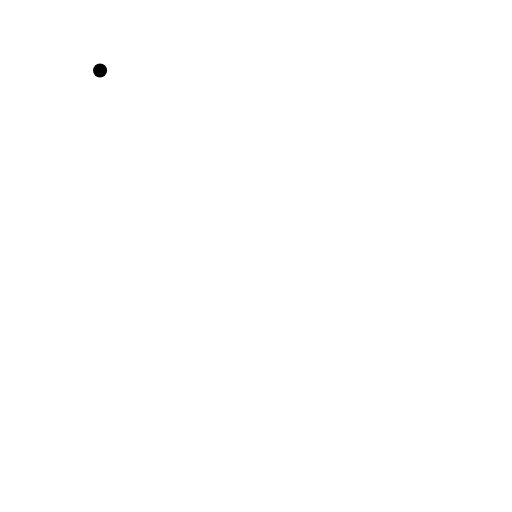
t = 0.00 s
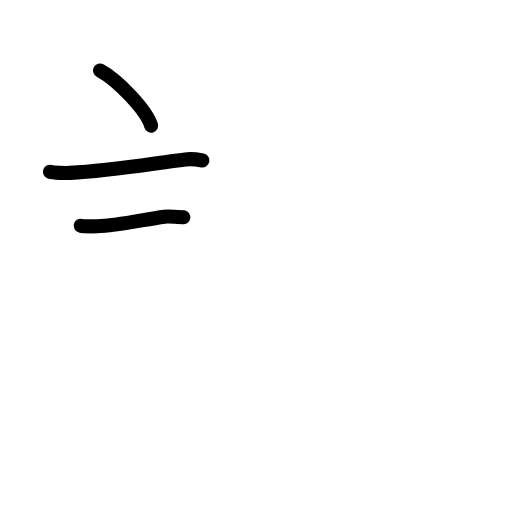
t = 2.75 s
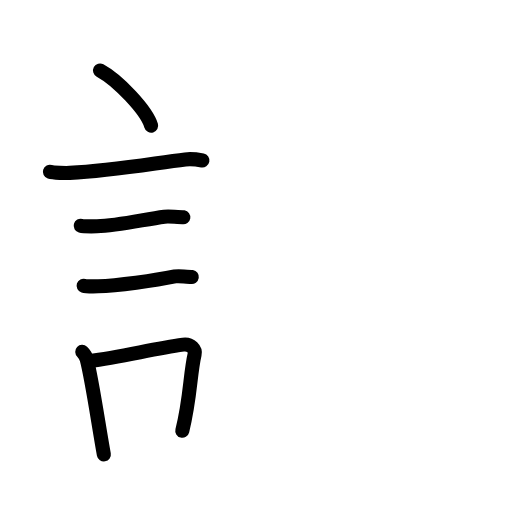
t = 5.58 s
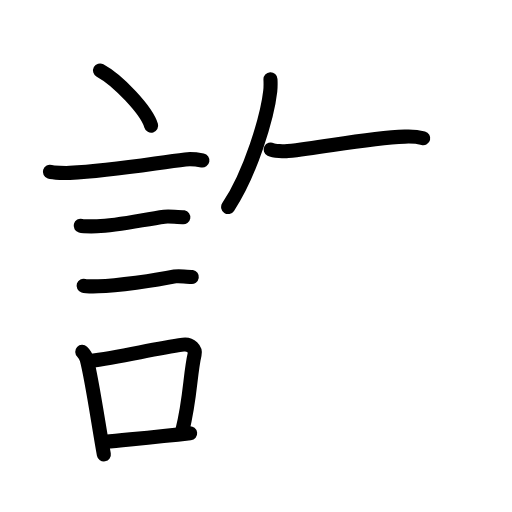
t = 8.42 s
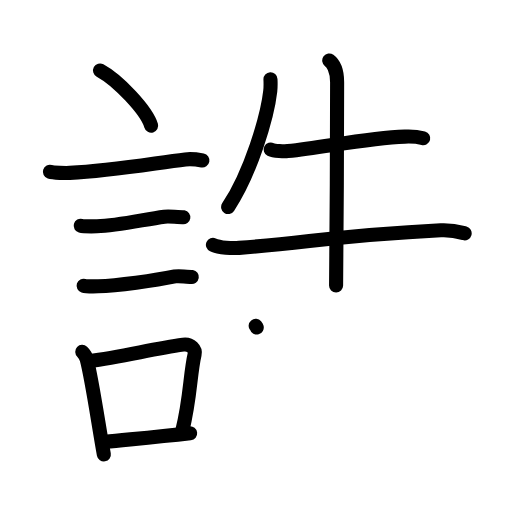
t = 11.13 s
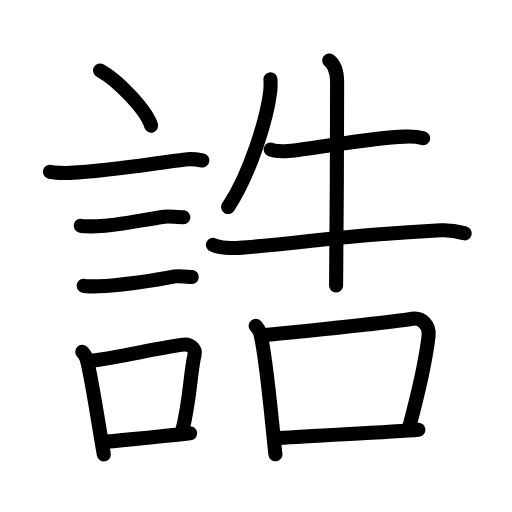
t = 14.00 s

The animated SVG that drew these frames (rendered in a browser with its animation timeline set to each time). Animation: 45 SMIL elements (animate=45); one cycle of 14.00 s.

<?xml version="1.0" encoding="UTF-8"?>
<!--
AniKanjiVG is licensed by CC-BY-SA Paul C. Sommerhoff (https://bitbucket.org/sommerhoff/anikanjivg).
AniKanjiVG uses KanjiVG which is licensed by CC-BY-SA Ulrich Apel (http://kanjivg.tagaini.net).
See also http://creativecommons.org/licenses/by-sa/3.0/
-->
<svg xmlns:kvg='http://kanjivg.tagaini.net' xmlns='http://www.w3.org/2000/svg' width='109' height='109' viewBox='0 0 109 109' style='fill:none;stroke:#000000;stroke-width:3;stroke-linecap:round;stroke-linejoin:round;' id="kvg:kanji_08aa5"><g id="kvg:08aa5" kvg:element="誥"><g id="kvg:08aa5-g1" kvg:element="言" kvg:position="left" kvg:radical="general"><path id="kvg:08aa5-s1" kvg:type="㇔" d="M21.3,15c3.84,2.07,9.92,8.52,10.88,11.75"><animate attributeName="d" begin="0.0s" dur="1.0s" from="M21.3,15C21.3,15,21.3,15,21.3,15" to="M21.3,15c3.84,2.07,9.92,8.52,10.88,11.75" />
</path>
<path id="kvg:08aa5-s2" kvg:type="㇐" d="M10.62,36.58c0.73,0.23,3.5,0.27,4.23,0.23c9-0.42,17.9-2.06,24.59-2.87c1.21-0.15,3.04,0.11,3.65,0.23"><animate attributeName="d" begin="1.0s" dur="0.3333333333333333s" from="M10.62,36.58C10.62,36.58,10.62,36.58,10.62,36.58" to="M10.62,36.58c0.73,0.23,3.5,0.27,4.23,0.23" />
<animate attributeName="d" begin="1.3333333333333333s" dur="0.3333333333333333s" from="M10.62,36.58c0.73,0.23,3.5,0.27,4.23,0.23c0,0,0,0,0,0,0" to="M10.62,36.58c0.73,0.23,3.5,0.27,4.23,0.23c9-0.42,17.9-2.06,24.59-2.87" />
<animate attributeName="d" begin="1.6666666666666665s" dur="0.3333333333333333s" from="M10.62,36.58c0.73,0.23,3.5,0.27,4.23,0.23c9-0.42,17.9-2.06,24.59-2.87c0,0,0,0,0,0,0" to="M10.62,36.58c0.73,0.23,3.5,0.27,4.23,0.23c9-0.42,17.9-2.06,24.59-2.87c1.21-0.15,3.04,0.11,3.65,0.23" />
<animate attributeName="d" begin="0s" dur="1.0s" from="M-100,-100" to="M-100,-100" />
</path>
<path id="kvg:08aa5-s3" kvg:type="㇐" d="M17.18,48.06c0.43,0.12,3.04,0.13,3.47,0.12c4.44-0.14,9.86-1.43,14.34-2.05c0.7-0.1,3.68,0.06,4.04,0.12"><animate attributeName="d" begin="2.0s" dur="0.3333333333333333s" from="M17.18,48.06C17.18,48.06,17.18,48.06,17.18,48.06" to="M17.18,48.06c0.43,0.12,3.04,0.13,3.47,0.12" />
<animate attributeName="d" begin="2.3333333333333335s" dur="0.3333333333333333s" from="M17.18,48.06c0.43,0.12,3.04,0.13,3.47,0.12c0,0,0,0,0,0,0" to="M17.18,48.06c0.43,0.12,3.04,0.13,3.47,0.12c4.44-0.14,9.86-1.43,14.34-2.05" />
<animate attributeName="d" begin="2.6666666666666665s" dur="0.3333333333333333s" from="M17.18,48.06c0.43,0.12,3.04,0.13,3.47,0.12c4.44-0.14,9.86-1.43,14.34-2.05c0,0,0,0,0,0,0" to="M17.18,48.06c0.43,0.12,3.04,0.13,3.47,0.12c4.44-0.14,9.86-1.43,14.34-2.05c0.7-0.1,3.68,0.06,4.04,0.12" />
<animate attributeName="d" begin="0s" dur="2.0s" from="M-100,-100" to="M-100,-100" />
</path>
<path id="kvg:08aa5-s4" kvg:type="㇐" d="M17.8,60.83c0.38,0.12,2.71,0.13,3.1,0.12c3.97-0.13,12.11-1.2,16.33-2.09c0.62-0.13,3.29,0.06,3.6,0.11"><animate attributeName="d" begin="3.0s" dur="0.3333333333333333s" from="M17.8,60.83C17.8,60.83,17.8,60.83,17.8,60.83" to="M17.8,60.83c0.38,0.12,2.71,0.13,3.1,0.12" />
<animate attributeName="d" begin="3.3333333333333335s" dur="0.3333333333333333s" from="M17.8,60.83c0.38,0.12,2.71,0.13,3.1,0.12c0,0,0,0,0,0,0" to="M17.8,60.83c0.38,0.12,2.71,0.13,3.1,0.12c3.97-0.13,12.11-1.2,16.33-2.09" />
<animate attributeName="d" begin="3.6666666666666665s" dur="0.3333333333333333s" from="M17.8,60.83c0.38,0.12,2.71,0.13,3.1,0.12c3.97-0.13,12.11-1.2,16.33-2.09c0,0,0,0,0,0,0" to="M17.8,60.83c0.38,0.12,2.71,0.13,3.1,0.12c3.97-0.13,12.11-1.2,16.33-2.09c0.62-0.13,3.29,0.06,3.6,0.11" />
<animate attributeName="d" begin="0s" dur="3.0s" from="M-100,-100" to="M-100,-100" />
</path>
<g id="kvg:08aa5-g2" kvg:element="口"><path id="kvg:08aa5-s5" kvg:type="㇑" d="M17.51,74.9c0.39,0.36,0.83,1.15,0.96,1.63c1.11,4.21,2.52,14.04,3.64,20.21"><animate attributeName="d" begin="4.0s" dur="0.5s" from="M17.51,74.9C17.51,74.9,17.51,74.9,17.51,74.9" to="M17.51,74.9c0.39,0.36,0.83,1.15,0.96,1.63" />
<animate attributeName="d" begin="4.5s" dur="0.5s" from="M17.51,74.9c0.39,0.36,0.83,1.15,0.96,1.63c0,0,0,0,0,0,0" to="M17.51,74.9c0.39,0.36,0.83,1.15,0.96,1.63c1.11,4.21,2.52,14.04,3.64,20.21" />
<animate attributeName="d" begin="0s" dur="4.0s" from="M-100,-100" to="M-100,-100" />
</path>
<path id="kvg:08aa5-s6" kvg:type="㇕b" d="M18.94,76.87c7.2-0.89,13.4-2.6,20.05-3.5c1.67-0.22,2.68,1.04,2.44,2.06c-0.99,4.25-0.86,9.22-2.62,16.28"><animate attributeName="d" begin="5.0s" dur="0.3333333333333333s" from="M18.94,76.87C18.94,76.87,18.94,76.87,18.94,76.87" to="M18.94,76.87c7.2-0.89,13.4-2.6,20.05-3.5" />
<animate attributeName="d" begin="5.333333333333333s" dur="0.3333333333333333s" from="M18.94,76.87c7.2-0.89,13.4-2.6,20.05-3.5c0,0,0,0,0,0,0" to="M18.94,76.87c7.2-0.89,13.4-2.6,20.05-3.5c1.67-0.22,2.68,1.04,2.44,2.06" />
<animate attributeName="d" begin="5.666666666666667s" dur="0.3333333333333333s" from="M18.94,76.87c7.2-0.89,13.4-2.6,20.05-3.5c1.67-0.22,2.68,1.04,2.44,2.06c0,0,0,0,0,0,0" to="M18.94,76.87c7.2-0.89,13.4-2.6,20.05-3.5c1.67-0.22,2.68,1.04,2.44,2.06c-0.99,4.25-0.86,9.22-2.62,16.28" />
<animate attributeName="d" begin="0s" dur="5.0s" from="M-100,-100" to="M-100,-100" />
</path>
<path id="kvg:08aa5-s7" kvg:type="㇐b" d="M22.42,94.05c5.37-0.54,10.68-0.97,18.06-1.81"><animate attributeName="d" begin="6.0s" dur="1.0s" from="M22.42,94.05C22.42,94.05,22.42,94.05,22.42,94.05" to="M22.42,94.05c5.37-0.54,10.68-0.97,18.06-1.81" />
<animate attributeName="d" begin="0s" dur="6.0s" from="M-100,-100" to="M-100,-100" />
</path>
</g>
</g>
<g id="kvg:08aa5-g3" kvg:element="告" kvg:variant="true" kvg:position="right"><g id="kvg:08aa5-g4" kvg:element="牛" kvg:position="top"><path id="kvg:08aa5-s8" kvg:type="㇒" d="M57.58,16.88c0.03,0.64,0.05,1.65-0.05,2.57c-0.61,5.43-4.14,17.34-8.96,24.62"><animate attributeName="d" begin="7.0s" dur="0.5s" from="M57.58,16.88C57.58,16.88,57.58,16.88,57.58,16.88" to="M57.58,16.88c0.03,0.64,0.05,1.65-0.05,2.57" />
<animate attributeName="d" begin="7.5s" dur="0.5s" from="M57.58,16.88c0.03,0.64,0.05,1.65-0.05,2.57c0,0,0,0,0,0,0" to="M57.58,16.88c0.03,0.64,0.05,1.65-0.05,2.57c-0.61,5.43-4.14,17.34-8.96,24.62" />
<animate attributeName="d" begin="0s" dur="7.0s" from="M-100,-100" to="M-100,-100" />
</path>
<path id="kvg:08aa5-s9" kvg:type="㇐" d="M57.63,31.82c0.69,0.35,2.96,0.43,3.65,0.35c8.48-0.97,17.11-2.78,24.9-3.09c1.15-0.05,2.31-0.08,3.92,0.34"><animate attributeName="d" begin="8.0s" dur="0.3333333333333333s" from="M57.63,31.82C57.63,31.82,57.63,31.82,57.63,31.82" to="M57.63,31.82c0.69,0.35,2.96,0.43,3.65,0.35" />
<animate attributeName="d" begin="8.333333333333334s" dur="0.3333333333333333s" from="M57.63,31.82c0.69,0.35,2.96,0.43,3.65,0.35c0,0,0,0,0,0,0" to="M57.63,31.82c0.69,0.35,2.96,0.43,3.65,0.35c8.48-0.97,17.11-2.78,24.9-3.09" />
<animate attributeName="d" begin="8.666666666666666s" dur="0.3333333333333333s" from="M57.63,31.82c0.69,0.35,2.96,0.43,3.65,0.35c8.48-0.97,17.11-2.78,24.9-3.09c0,0,0,0,0,0,0" to="M57.63,31.82c0.69,0.35,2.96,0.43,3.65,0.35c8.48-0.97,17.11-2.78,24.9-3.09c1.15-0.05,2.31-0.08,3.92,0.34" />
<animate attributeName="d" begin="0s" dur="8.0s" from="M-100,-100" to="M-100,-100" />
</path>
<path id="kvg:08aa5-s10" kvg:type="㇐" d="M45.33,52.12c1.45,0.65,4.12,0.76,5.57,0.65c15.12-1.09,20.15-2.59,42.94-3.74c2.42-0.12,3.87,0.31,5.08,0.64"><animate attributeName="d" begin="9.0s" dur="0.3333333333333333s" from="M45.33,52.12C45.33,52.12,45.33,52.12,45.33,52.12" to="M45.33,52.12c1.45,0.65,4.12,0.76,5.57,0.65" />
<animate attributeName="d" begin="9.333333333333334s" dur="0.3333333333333333s" from="M45.33,52.12c1.45,0.65,4.12,0.76,5.57,0.65c0,0,0,0,0,0,0" to="M45.33,52.12c1.45,0.65,4.12,0.76,5.57,0.65c15.12-1.09,20.15-2.59,42.94-3.74" />
<animate attributeName="d" begin="9.666666666666666s" dur="0.3333333333333333s" from="M45.33,52.12c1.45,0.65,4.12,0.76,5.57,0.65c15.12-1.09,20.15-2.59,42.94-3.74c0,0,0,0,0,0,0" to="M45.33,52.12c1.45,0.65,4.12,0.76,5.57,0.65c15.12-1.09,20.15-2.59,42.94-3.74c2.42-0.12,3.87,0.31,5.08,0.64" />
<animate attributeName="d" begin="0s" dur="9.0s" from="M-100,-100" to="M-100,-100" />
</path>
<path id="kvg:08aa5-s11" kvg:type="㇑" d="M70.09,12.88c0.66,0.49,1.68,1.87,1.68,4.63c0,0.99-0.08,37.18-0.22,43.28"><animate attributeName="d" begin="10.0s" dur="0.5s" from="M70.09,12.88C70.09,12.88,70.09,12.88,70.09,12.88" to="M70.09,12.88c0.66,0.49,1.68,1.87,1.68,4.63" />
<animate attributeName="d" begin="10.5s" dur="0.5s" from="M70.09,12.88c0.66,0.49,1.68,1.87,1.68,4.63c0,0,0,0,0,0,0" to="M70.09,12.88c0.66,0.49,1.68,1.87,1.68,4.63c0,0.99-0.08,37.18-0.22,43.28" />
<animate attributeName="d" begin="0s" dur="10.0s" from="M-100,-100" to="M-100,-100" />
</path>
</g>
<g id="kvg:08aa5-g5" kvg:element="口" kvg:position="bottom"><path id="kvg:08aa5-s12" kvg:type="㇑" d="M54.43,69.37c0.37,0.45,0.75,0.82,0.91,1.38c1.28,4.42,2.42,18.03,3.29,25.97"><animate attributeName="d" begin="11.0s" dur="0.5s" from="M54.43,69.37C54.43,69.37,54.43,69.37,54.43,69.37" to="M54.43,69.37c0.37,0.45,0.75,0.82,0.91,1.38" />
<animate attributeName="d" begin="11.5s" dur="0.5s" from="M54.43,69.37c0.37,0.45,0.75,0.82,0.91,1.38c0,0,0,0,0,0,0" to="M54.43,69.37c0.37,0.45,0.75,0.82,0.91,1.38c1.28,4.42,2.42,18.03,3.29,25.97" />
<animate attributeName="d" begin="0s" dur="11.0s" from="M-100,-100" to="M-100,-100" />
</path>
<path id="kvg:08aa5-s13" kvg:type="㇕b" d="M56,71.4c9.9-1.02,27.12-2.7,31.75-3.53c2-0.36,3.75,1.39,3.49,3.65c-0.65,5.62-2.06,11.73-4.23,19.75"><animate attributeName="d" begin="12.0s" dur="0.3333333333333333s" from="M56,71.4C56,71.4,56,71.4,56,71.4" to="M56,71.4c9.9-1.02,27.12-2.7,31.75-3.53" />
<animate attributeName="d" begin="12.333333333333334s" dur="0.3333333333333333s" from="M56,71.4c9.9-1.02,27.12-2.7,31.75-3.53c0,0,0,0,0,0,0" to="M56,71.4c9.9-1.02,27.12-2.7,31.75-3.53c2-0.36,3.75,1.39,3.49,3.65" />
<animate attributeName="d" begin="12.666666666666666s" dur="0.3333333333333333s" from="M56,71.4c9.9-1.02,27.12-2.7,31.75-3.53c2-0.36,3.75,1.39,3.49,3.65c0,0,0,0,0,0,0" to="M56,71.4c9.9-1.02,27.12-2.7,31.75-3.53c2-0.36,3.75,1.39,3.49,3.65c-0.65,5.62-2.06,11.73-4.23,19.75" />
<animate attributeName="d" begin="0s" dur="12.0s" from="M-100,-100" to="M-100,-100" />
</path>
<path id="kvg:08aa5-s14" kvg:type="㇐b" d="M59.37,93.26c8.58-0.6,23.55-1.24,29.71-1.78"><animate attributeName="d" begin="13.0s" dur="1.0s" from="M59.37,93.26C59.37,93.26,59.37,93.26,59.37,93.26" to="M59.37,93.26c8.58-0.6,23.55-1.24,29.71-1.78" />
<animate attributeName="d" begin="0s" dur="13.0s" from="M-100,-100" to="M-100,-100" />
</path>
</g>
</g>
</g>
</svg>
